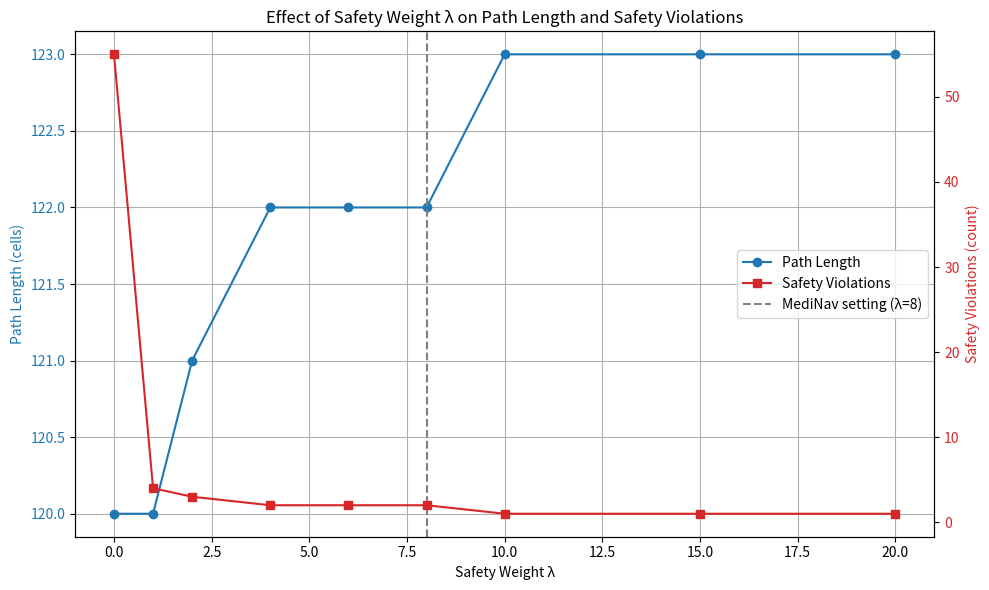

Python code for this plot:
import os
import math
import heapq
import numpy as np
import matplotlib.pyplot as plt
from scipy.ndimage import distance_transform_edt

def main():
    # 1. Inline the hospital grid
    grid = np.ones((100, 100), dtype=int)
    grid[10:21, 0:100] = 0
    grid[70:81, 0:100] = 0
    grid[20:71, 70:81] = 0
    grid[40:51, 0:81] = 0

    grid[0, :] = 1
    grid[99, :] = 1
    grid[:, 0] = 1
    grid[:, 99] = 1

    grid[43:45, 20:22] = 1
    grid[43:45, 40:42] = 1
    grid[45:47, 58:60] = 1
    grid[42:44, 70:72] = 1

    # 2. Risk map using scipy.ndimage.distance_transform_edt
    free_mask = (grid == 0).astype(float)
    dist = distance_transform_edt(free_mask)
    risk_map = np.clip(np.exp(-1.5 * dist), 0, 1)

    # 3. A* Implementation
    def astar(grid, risk_map, start, goal, lambda_val):
        rows, cols = grid.shape
        def _h(a, b):
            return math.sqrt((a[0] - b[0])**2 + (a[1] - b[1])**2)
            
        open_heap = []
        heapq.heappush(open_heap, (_h(start, goal), 0.0, start[0], start[1])) # f, g, r, c
        
        best = {start: 0.0}
        came_from = {start: None}
        
        directions = [(-1, 0), (1, 0), (0, -1), (0, 1),
                      (-1, -1), (-1, 1), (1, -1), (1, 1)]
                      
        while open_heap:
            f, g, r, c = heapq.heappop(open_heap)
            node = (r, c)
            
            if node == goal:
                path = []
                cur = goal
                while cur is not None:
                    path.append(cur)
                    cur = came_from[cur]
                path.reverse()
                return path
                
            if g > best.get(node, float('inf')):
                continue
                
            for dr, dc in directions:
                nr, nc = r + dr, c + dc
                if not (0 <= nr < rows and 0 <= nc < cols):
                    continue
                if grid[nr, nc] == 1:
                    continue
                    
                nb = (nr, nc)
                step_dist = math.sqrt(dr*dr + dc*dc)
                step_cost = step_dist + lambda_val * risk_map[nr, nc]
                new_g = g + step_cost
                
                if new_g < best.get(nb, float('inf')):
                    best[nb] = new_g
                    came_from[nb] = node
                    new_f = new_g + _h(nb, goal)
                    heapq.heappush(open_heap, (new_f, new_g, nr, nc))
                    
        return None

    # 4. Simulation
    start = (15, 5)
    goal = (75, 75)
    lambdas = [0, 1, 2, 4, 6, 8, 10, 15, 20]

    path_lengths = []
    safety_violations_list = []

    print(f"{'Lambda':<10} | {'Path Length':<15} | {'Safety Violations'}")
    print("-" * 50)

    for l_val in lambdas:
        path = astar(grid, risk_map, start, goal, l_val)
        if path:
            p_len = len(path)
            v_count = sum(1 for (r, c) in path if dist[r, c] < 3)
        else:
            p_len = 0
            v_count = 0
            
        path_lengths.append(p_len)
        safety_violations_list.append(v_count)
        
        print(f"{l_val:<10} | {p_len:<15} | {v_count}")

    # 5. Plotting
    os.makedirs('outputs', exist_ok=True)
    fig, ax1 = plt.subplots(figsize=(10, 6))

    color1 = 'tab:blue'
    ax1.set_xlabel('Safety Weight λ')
    ax1.set_ylabel('Path Length (cells)', color=color1)
    line1, = ax1.plot(lambdas, path_lengths, color=color1, marker='o', label='Path Length')
    ax1.tick_params(axis='y', labelcolor=color1)
    ax1.grid(True)

    ax2 = ax1.twinx()
    color2 = 'tab:red'
    ax2.set_ylabel('Safety Violations (count)', color=color2)
    line2, = ax2.plot(lambdas, safety_violations_list, color=color2, marker='s', label='Safety Violations')
    ax2.tick_params(axis='y', labelcolor=color2)

    # Vertical line at lambda=8
    vmin, vmax = ax1.get_ylim()
    vline = ax1.axvline(x=8, color='grey', linestyle='--', label='MediNav setting (λ=8)')
    
    # Legends
    lines = [line1, line2, vline]
    labels = [l.get_label() for l in lines]
    ax1.legend(lines, labels, loc='center right')

    plt.title('Effect of Safety Weight λ on Path Length and Safety Violations')
    fig.tight_layout()
    plt.savefig('outputs/lambda_analysis.png', dpi=150)
    print("Saved dual-axis plot to outputs/lambda_analysis.png")

if __name__ == '__main__':
    main()
